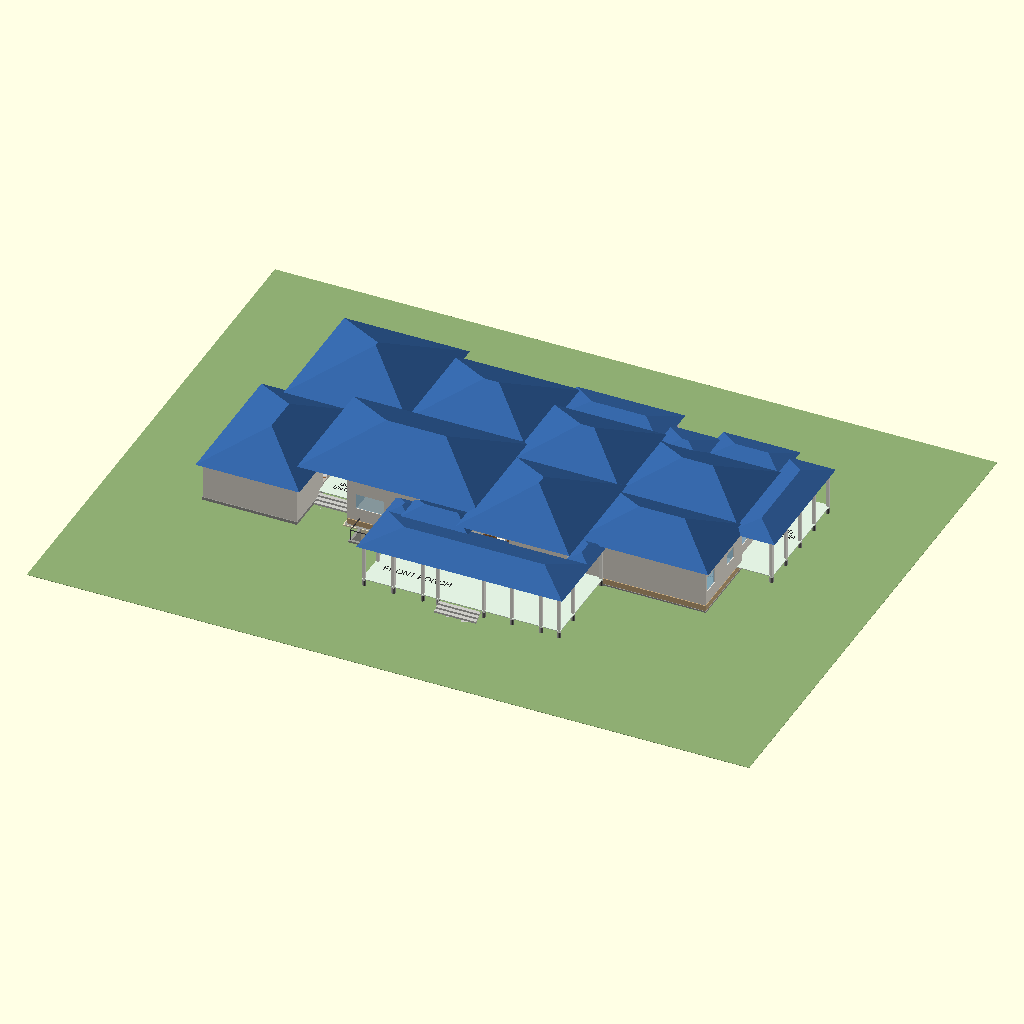
Cell 1 — every parameter at its default value.
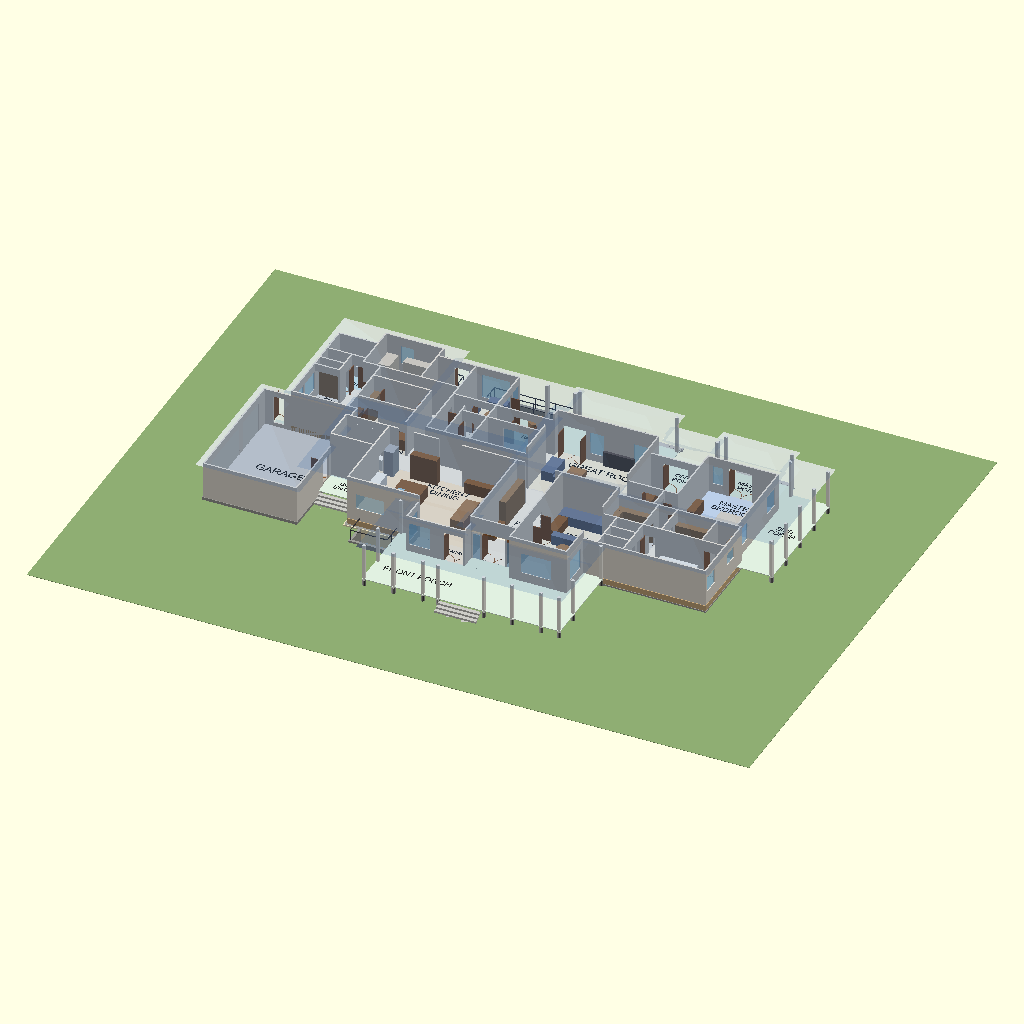
Cell 2 — roof_opacity set to 0.1, the other parameters unchanged.
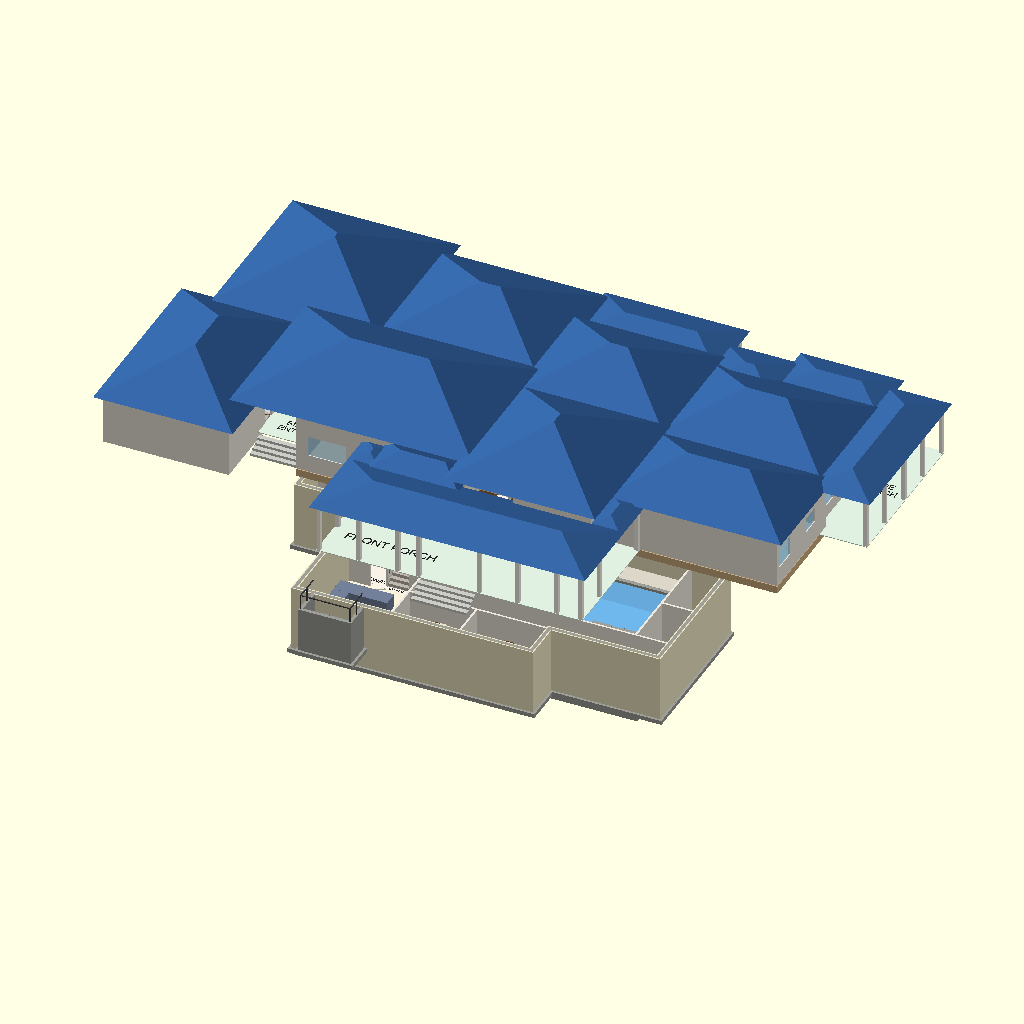
Cell 3: the same model with mode = "exploded".
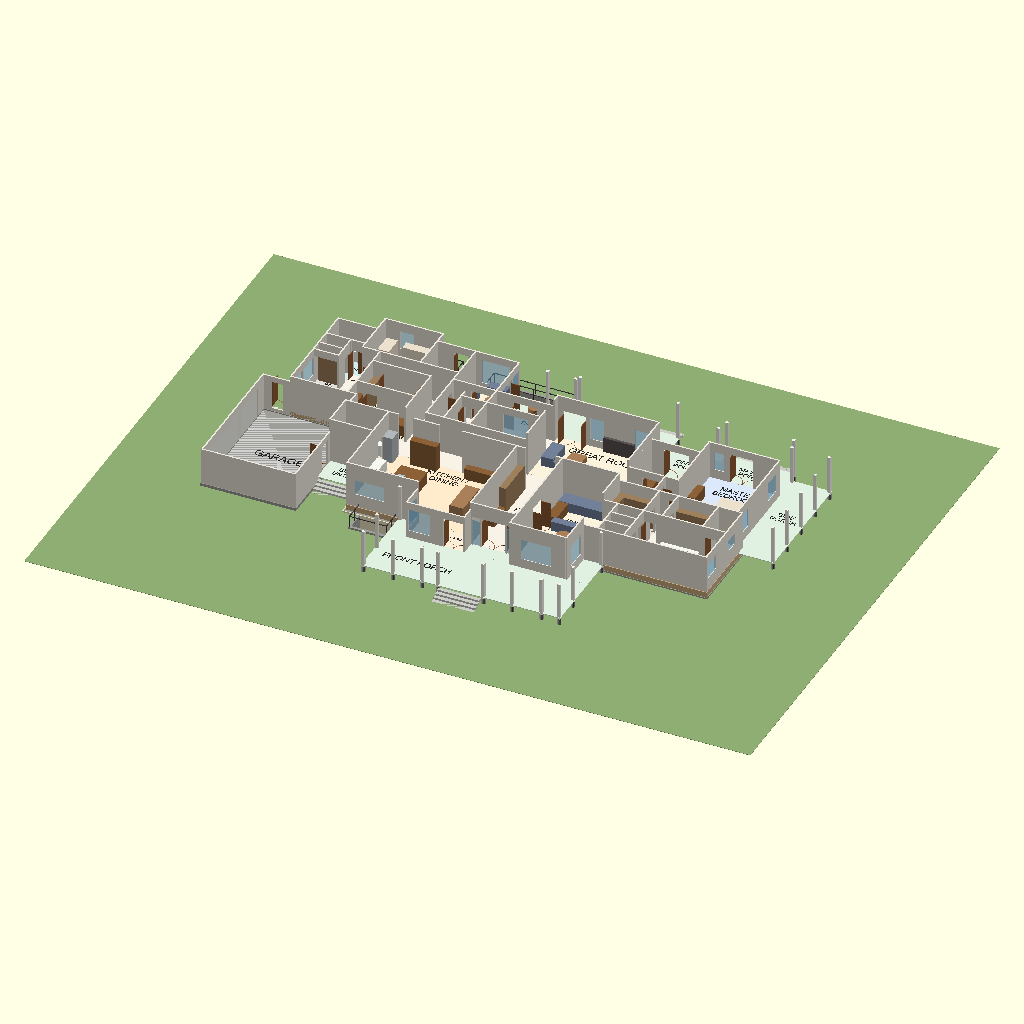
Cell 4: the same model with show_roof = false.
The same orthographic view direction (rotation 55°, 0°, 25°; colour scheme Cornfield) for every cell, with the view re-fitted per cell, so scale and position can differ between cells.
Source of the model, models/house_combined.scad:
// house_combined.scad - both levels and the foundation in one model.
// Units: feet. Visualisation only - NOT construction documents.
//
// The levels come from main_floor.scad, basement.scad and foundation.scad
// (use<> pulls in their modules only), so there is a single copy of each
// table. Both levels share the main floor's plan coordinates; the
// basement floor is floor_to_floor() below the main floor.
//
// mode:
//   assembled      the house on its lot, grade 2 ft below the main floor
//   exploded       the main floor lifted off the basement
//   basement_only, main_only
//   foundation     the concrete alone: basement walls and footings, slab,
//                  theatre tiers, pool + spa shell, frost walls, piers
//   section        a vertical cut through everything, earth included;
//                  `section` picks the cut (see below), or set cut_axis
//                  and cut_at directly with section = "custom"; cut faces
//                  are drawn darker than the surfaces beyond (house_lib's
//                  paint() does the cutting, so every part keeps its colour)

use <house_lib.scad>
use <main_floor.scad>
use <basement.scad>
use <foundation.scad>

mode = "assembled";    // [assembled, exploded, basement_only, main_only, foundation, section]
section = "A";         // [A, B, C, D, E, custom]
cut_axis = "y";        // [x, y] - custom section: keep x >= cut_at or y >= cut_at
cut_at = 40;
show_roof = true;
roof_opacity = 1.0;    // [0.1:0.1:1]
roof_color = [0.20, 0.38, 0.62];  // blue
show_furniture = true;
section_roof = false;  // draw the roof in section views too (the drawing set does)
explode_gap = 16;
show_ground = true;    // the lawn at grade (assembled view)

// A: east-west through the stair, the theatre's tiers and the pool
// B: north-south along the stair
// C: north-south through the theatre
// D: north-south through the pool, the spa and its spillway
// E: east-west along the basement exit stair, looking north
function section_cut(s) =
    s == "A" ? ["y", 40] :
    s == "B" ? ["x", 45] :
    s == "C" ? ["x", 62] :
    s == "D" ? ["x", 86] :
    s == "E" ? ["y", (exit_areaway()[1] + exit_areaway()[3]) / 2] : [cut_axis, cut_at];

$cut = mode == "section" ? section_cut(section) : undef;

basement_z = mode == "exploded" ? -floor_to_floor() - explode_gap : -floor_to_floor();
main_z = mode == "exploded" ? explode_gap / 2 : 0;

// the main floor's heated rooms, for the crawlspace under them
crawl = [for (r = main_rooms()) if (r[6] != "porch" && r[6] != "garage") r];

if (mode == "foundation") {
    foundation("all");
} else {
    // the stair belongs to the main floor, except when the floors are apart
    stair_below = mode == "exploded" || mode == "basement_only";
    if (mode != "main_only")
        translate([0, 0, basement_z])
            basement_level(show_stair = stair_below, show_furniture = show_furniture);
    if (mode != "basement_only")
        translate([0, 0, main_z])
            main_level(show_roof && (mode != "section" || section_roof), roof_color, roof_opacity, show_furniture,
                       show_stair = !stair_below);
    if (mode == "assembled" || mode == "section")
        foundation("frost", show_earth = mode == "section", crawl_rooms = crawl);
    if (mode == "assembled" && show_ground)   // the lawn, open over the exit stair and the light wells
        paint([0.56, 0.68, 0.45]) translate([0, 0, grade() - 0.1]) linear_extrude(0.1)
            difference() { translate([-25, -45]) square([190, 140]); basement_openings2d(); }
}
Customizer parameters (derived from the source; name, type, default, range or options):
mode: string, default "assembled", options "assembled", "exploded", "basement_only", "main_only", "foundation", "section"
section: string, default "A", options "A", "B", "C", "D", "E", "custom"
cut_axis: string, default "y", options "x", "y"
cut_at: number, default 40
show_roof: bool, default true
roof_opacity: number, default 1, range 0.1 to 1, step 0.1
roof_color: vector, default [0.2, 0.38, 0.62]
show_furniture: bool, default true
section_roof: bool, default false
explode_gap: number, default 16
show_ground: bool, default true
